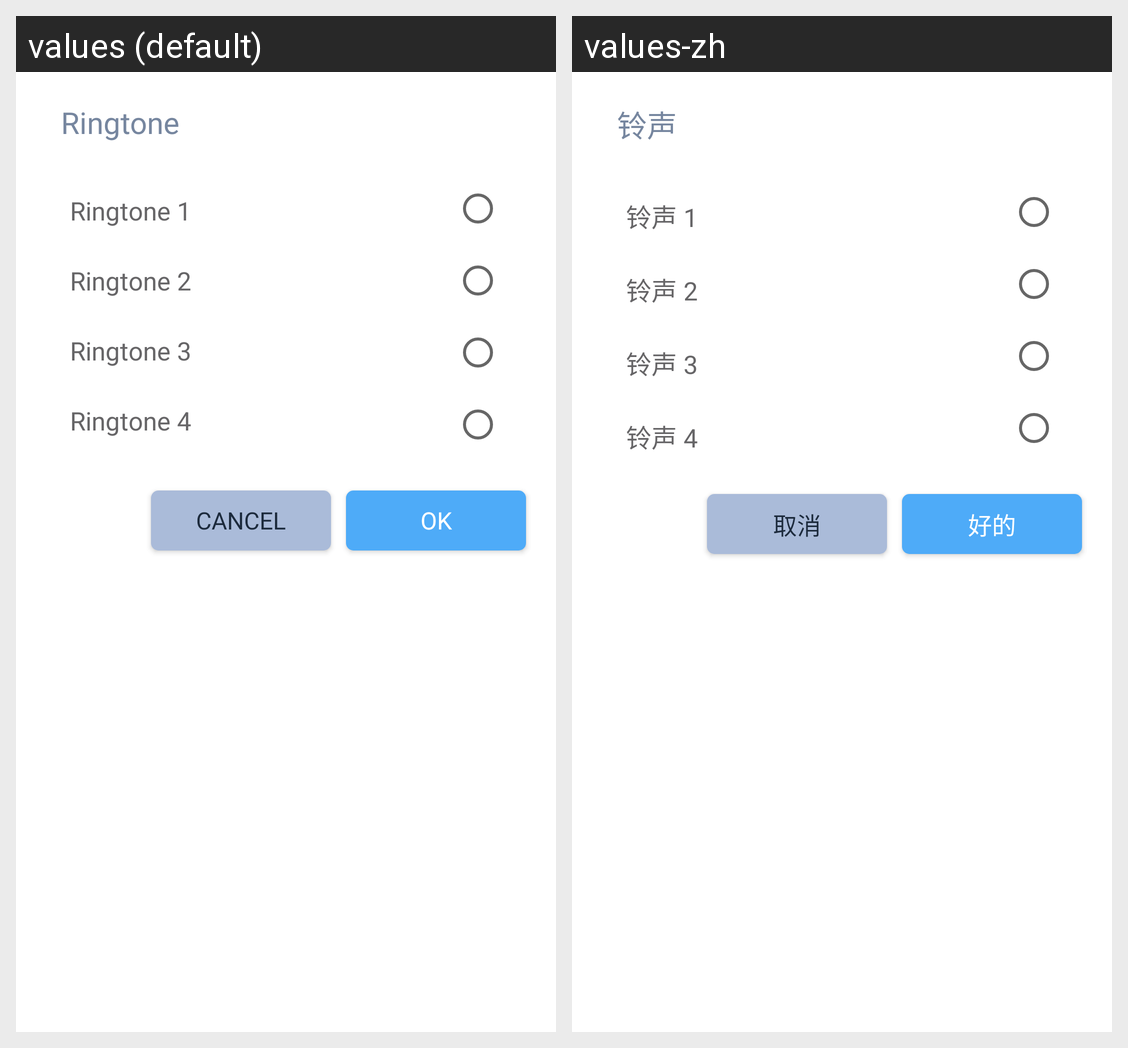

For this localized Android screen grid, give each drawn string resource with its value in every locale shown.
Android screen res/layout/create_alarm_bottom_sheet_alarm_ringtone.xml rendered under 2 locales, left to right: values (default), values-zh. Device: Nexus 5 (rendered at 1080×1920; each locale shown at half size, 540×960, under a caption strip naming it); theme appTheme.
Strings drawn on this screen, with the default value and each locale's value (text and hints the layout hard-codes, and strings that could not be matched under every locale, appear in the picture but are not listed):

cabsar_ringtone_title
  values: Ringtone
  values-zh: 铃声

cabsar_ringtone1_title
  values: Ringtone 1
  values-zh: 铃声 1

cabsar_ringtone2_title
  values: Ringtone 2
  values-zh: 铃声 2

cabsar_ringtone3_title
  values: Ringtone 3
  values-zh: 铃声 3

cabsar_ringtone4_title
  values: Ringtone 4
  values-zh: 铃声 4

cabsar_btnCancel_text
  values: Cancel
  values-zh: 取消

cabsar_btnOk_text
  values: OK
  values-zh: 好的
